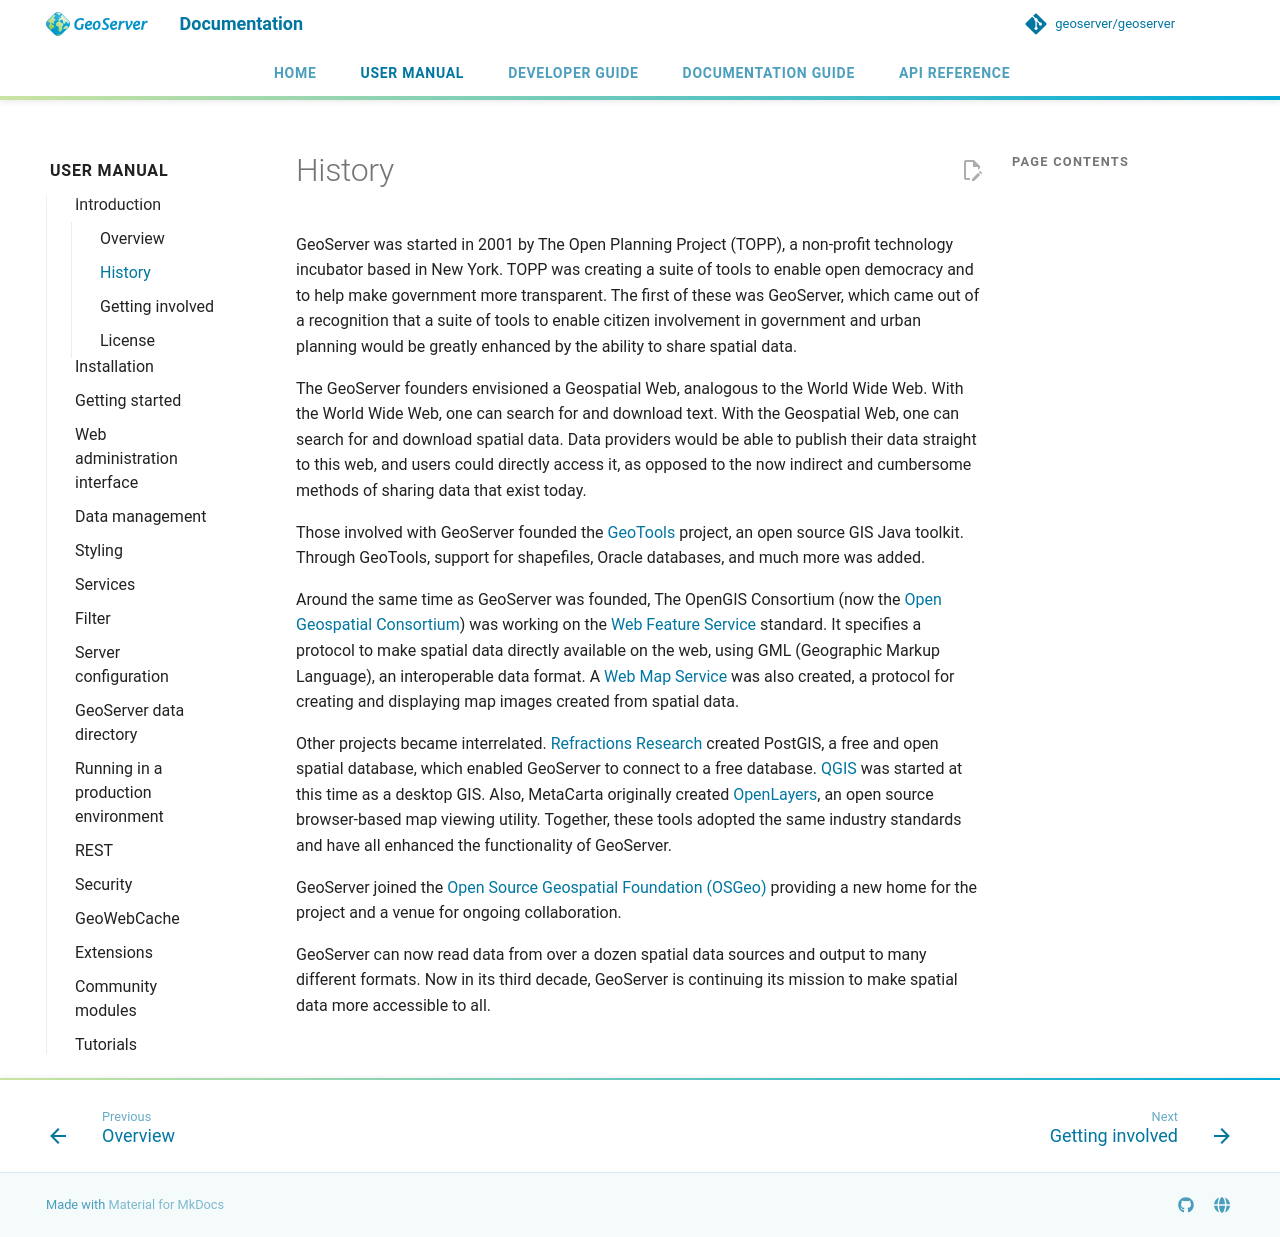

repository: petersmythe/geoserver · page: latest/en/user/introduction/history/index.html · generator: mkdocs

# History

GeoServer was started in 2001 by The Open Planning Project (TOPP), a non-profit technology incubator based in New York. TOPP was creating a suite of tools to enable open democracy and to help make government more transparent. The first of these was GeoServer, which came out of a recognition that a suite of tools to enable citizen involvement in government and urban planning would be greatly enhanced by the ability to share spatial data.

The GeoServer founders envisioned a Geospatial Web, analogous to the World Wide Web. With the World Wide Web, one can search for and download text. With the Geospatial Web, one can search for and download spatial data. Data providers would be able to publish their data straight to this web, and users could directly access it, as opposed to the now indirect and cumbersome methods of sharing data that exist today.

Those involved with GeoServer founded the [GeoTools](http://geotools.org) project, an open source GIS Java toolkit. Through GeoTools, support for shapefiles, Oracle databases, and much more was added.

Around the same time as GeoServer was founded, The OpenGIS Consortium (now the [Open Geospatial Consortium](http://www.opengeospatial.org)) was working on the [Web Feature Service](http://www.opengeospatial.org/standards/wfs) standard. It specifies a protocol to make spatial data directly available on the web, using GML (Geographic Markup Language), an interoperable data format. A [Web Map Service](http://www.opengeospatial.org/standards/wms) was also created, a protocol for creating and displaying map images created from spatial data.

Other projects became interrelated. [Refractions Research](http://www.refractions.net) created PostGIS, a free and open spatial database, which enabled GeoServer to connect to a free database. [QGIS](https://qgis.org/) was started at this time as a desktop GIS. Also, MetaCarta originally created [OpenLayers](https://openlayers.org), an open source browser-based map viewing utility. Together, these tools adopted the same industry standards and have all enhanced the functionality of GeoServer.

GeoServer joined the [Open Source Geospatial Foundation (OSGeo)](https://www.osgeo.org) providing a new home for the project and a venue for ongoing collaboration.

GeoServer can now read data from over a dozen spatial data sources and output to many different formats. Now in its third decade, GeoServer is continuing its mission to make spatial data more accessible to all.
